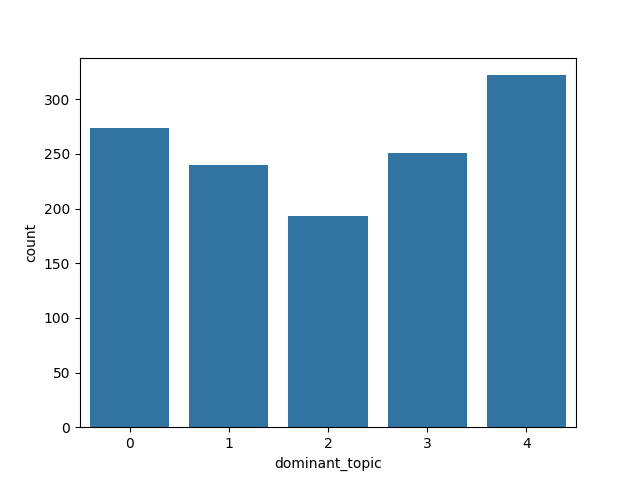

Data behind this chart, as committed beside it:
| Topico 0| Topico 1| Topico 2| Topico 3| Topico 4| id| dominant_topic
0| 0.0| 0.0| 0.0| 0.0| 1.0| 16| 4
1| 0.0| 0.2178| 0.3197| 0.4625| 0.0| 18| 2
2| 0.0| 0.0| 0.0| 0.0| 0.0| 22| 0
3| 0.0| 0.3213| 0.0| 0.6787| 0.0| 36| 3
4| 0.0| 0.5015| 0.0| 0.4985| 0.0| 38| 3
5| 0.8723| 0.0| 0.1277| 0.0| 0.0| 46| 0
6| 0.0| 0.0| 1.0| 0.0| 0.0| 52| 2
7| 1.0| 0.0| 0.0| 0.0| 0.0| 58| 4
8| 0.0| 0.5383| 0.0| 0.0| 0.4617| 61| 4
9| 0.8363| 0.083| 0.0| 0.0| 0.0806| 63| 0
10| 0.0| 0.0| 0.0| 0.0| 0.0| 67| 4
11| 0.4268| 0.2205| 0.1761| 0.1766| 0.0| 69| 1
12| 0.0| 0.0| 0.0| 0.0| 0.0| 70| 4
13| 0.0| 1.0| 0.0| 0.0| 0.0| 74| 1
14| 0.9831| 0.0| 0.0169| 0.0| 0.0| 76| 0
15| 0.0| 1.0| 0.0| 0.0| 0.0| 81| 1
16| 0.0| 0.0| 0.0| 0.0| 0.0| 83| 4
17| 0.5597| 0.0687| 0.1279| 0.2437| 0.0| 86| 0
18| 0.0| 0.0| 0.0| 0.0| 0.0| 87| 3
19| 0.6033| 0.3967| 0.0| 0.0| 0.0| 94| 1
20| 0.4488| 0.0| 0.5512| 0.0| 0.0| 97| 2
21| 0.2603| 0.1017| 0.2902| 0.3478| 0.0| 98| 2
22| 0.0| 0.0578| 0.2474| 0.3518| 0.343| 100| 4
23| 0.0| 0.4685| 0.0| 0.0| 0.5315| 102| 1
24| 0.0| 1.0| 0.0| 0.0| 0.0| 107| 0
25| 1.0| 0.0| 0.0| 0.0| 0.0| 109| 0
26| 0.3547| 0.3474| 0.2978| 0.0| 0.0| 110| 0
27| 0.0| 0.0| 1.0| 0.0| 0.0| 120| 2
28| 0.0| 0.0| 0.0| 0.0| 1.0| 122| 4
29| 0.1546| 0.1855| 0.4097| 0.2502| 0.0| 124| 2
30| 0.0| 0.0| 0.0| 0.0| 0.0| 126| 2
31| 0.0| 0.0| 0.0| 0.0| 1.0| 127| 2
32| 0.0| 0.1694| 0.0| 0.8306| 0.0| 131| 0
33| 0.0| 1.0| 0.0| 0.0| 0.0| 132| 1
34| 0.0| 0.3016| 0.1306| 0.4623| 0.1055| 137| 1
35| 0.0| 0.1641| 0.3691| 0.3759| 0.0909| 141| 2
36| 0.5891| 0.0| 0.0| 0.0| 0.4109| 142| 0
37| 0.0| 0.0| 0.0| 0.0| 0.0| 149| 4
38| 0.6371| 0.0739| 0.0| 0.289| 0.0| 151| 0
39| 0.5625| 0.1972| 0.1829| 0.0573| 0.0| 152| 0
40| 0.0| 0.0| 0.0| 0.0| 0.0| 153| 3
41| 0.7922| 0.0| 0.2078| 0.0| 0.0| 162| 0
42| 0.0| 0.4011| 0.0| 0.1717| 0.4271| 163| 1
43| 0.0| 0.0| 0.0| 1.0| 0.0| 164| 3
44| 0.0| 0.0| 0.1802| 0.6329| 0.1869| 168| 3
45| 0.0| 0.0| 0.0| 0.0| 0.0| 169| 1
46| 0.0927| 0.0| 0.5024| 0.4049| 0.0| 170| 3
47| 0.1191| 0.0| 0.8809| 0.0| 0.0| 171| 2
48| 0.0| 0.0| 0.0| 0.0| 0.0| 172| 4
49| 0.0| 0.1541| 0.5265| 0.075| 0.2444| 190| 2
50| 0.0| 0.0| 0.0| 0.0| 0.0| 192| 4
51| 0.0419| 0.2677| 0.6113| 0.079| 0.0| 193| 2
52| 0.0| 0.5219| 0.0| 0.0| 0.4781| 211| 4
53| 0.3051| 0.0| 0.659| 0.0359| 0.0| 214| 2
54| 0.0| 0.0| 0.0| 0.0| 1.0| 215| 4
55| 0.1226| 0.2695| 0.1404| 0.3384| 0.129| 219| 3
56| 0.0| 0.2507| 0.0| 0.0| 0.7493| 220| 4
57| 0.2999| 0.237| 0.0| 0.4632| 0.0| 227| 1
58| 0.0| 0.0| 0.0| 0.0| 0.0| 229| 3
59| 0.0| 0.0| 0.7267| 0.0| 0.2733| 231| 2
... 1,220 more rows
